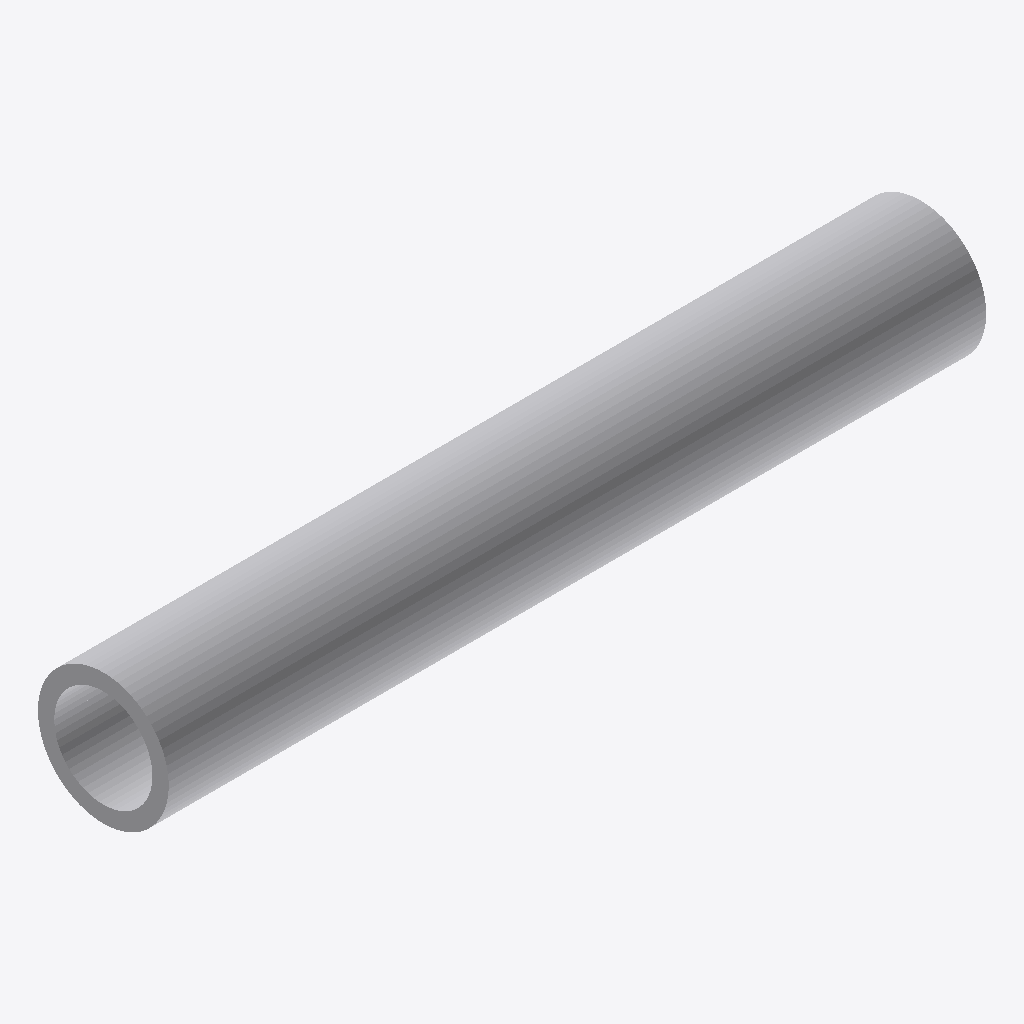
Isometric view of an IFC building model (IFC-SPF (STEP), schema IFC4, length unit metre), seen from the south-west, elements coloured by IFC class: 1 other element (light grey).
Extent 5.0 m × 0.8 m × 0.8 m (x, y, z). Elements (1): 1 IfcFlowSegment.

HEADER;
FILE_DESCRIPTION(('ViewDefinition [DesignTransferView_V1]'),'2;1');
FILE_NAME('','2020-06-23T14:30:20',('Wellenhofer'),(''),'','','');
FILE_SCHEMA(('IFC4'));
ENDSEC;
DATA;
#181=IFCPROJECT('2Dx3oA_r5F69i0DCABvXDv',$,'pipe project',$,$,$,$,(#145),#123);
#503=IFCFLOWSEGMENT('3poERwXYL9lgTG8ACKJuNz',$,'pipe',$,$,#502,#501,$);
ENDSEC;
